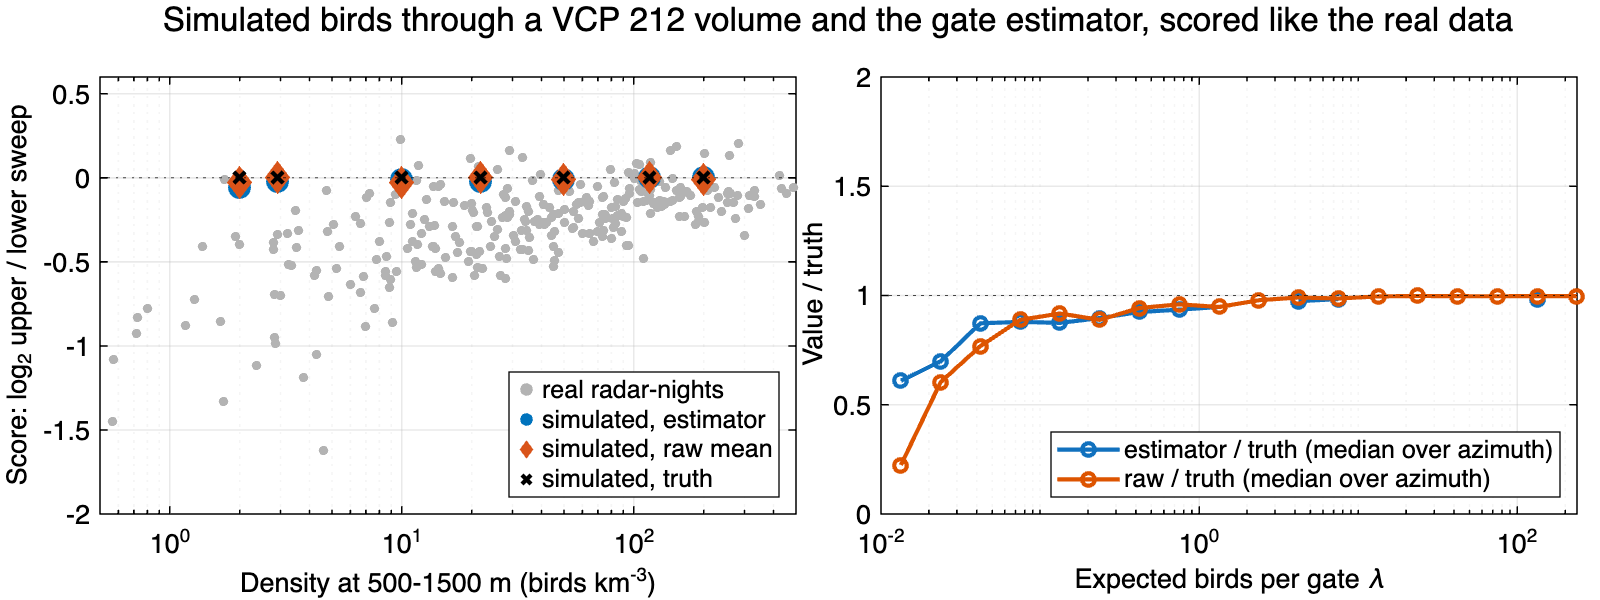

Source data for this figure (header and first rows):
scenario, truth, raw, estimator, density_aloft, birds_per_gate_upper_near
uniform 2, 0, -0.03, -0.06, 2, 0.19
uniform 10, 0, -0.03, -0.01, 10, 0.94
uniform 50, 0, -0.01, -0.01, 50, 4.7
uniform 200, 0, -0.01, -0, 200, 18.8
quiet, low layer, -0, 0, -0.02, 2.9, 0.38
medium, low layer, -0, -0, -0.02, 21.8, 2.35
busy, low layer, -0, -0, -0, 117.2, 11.53
